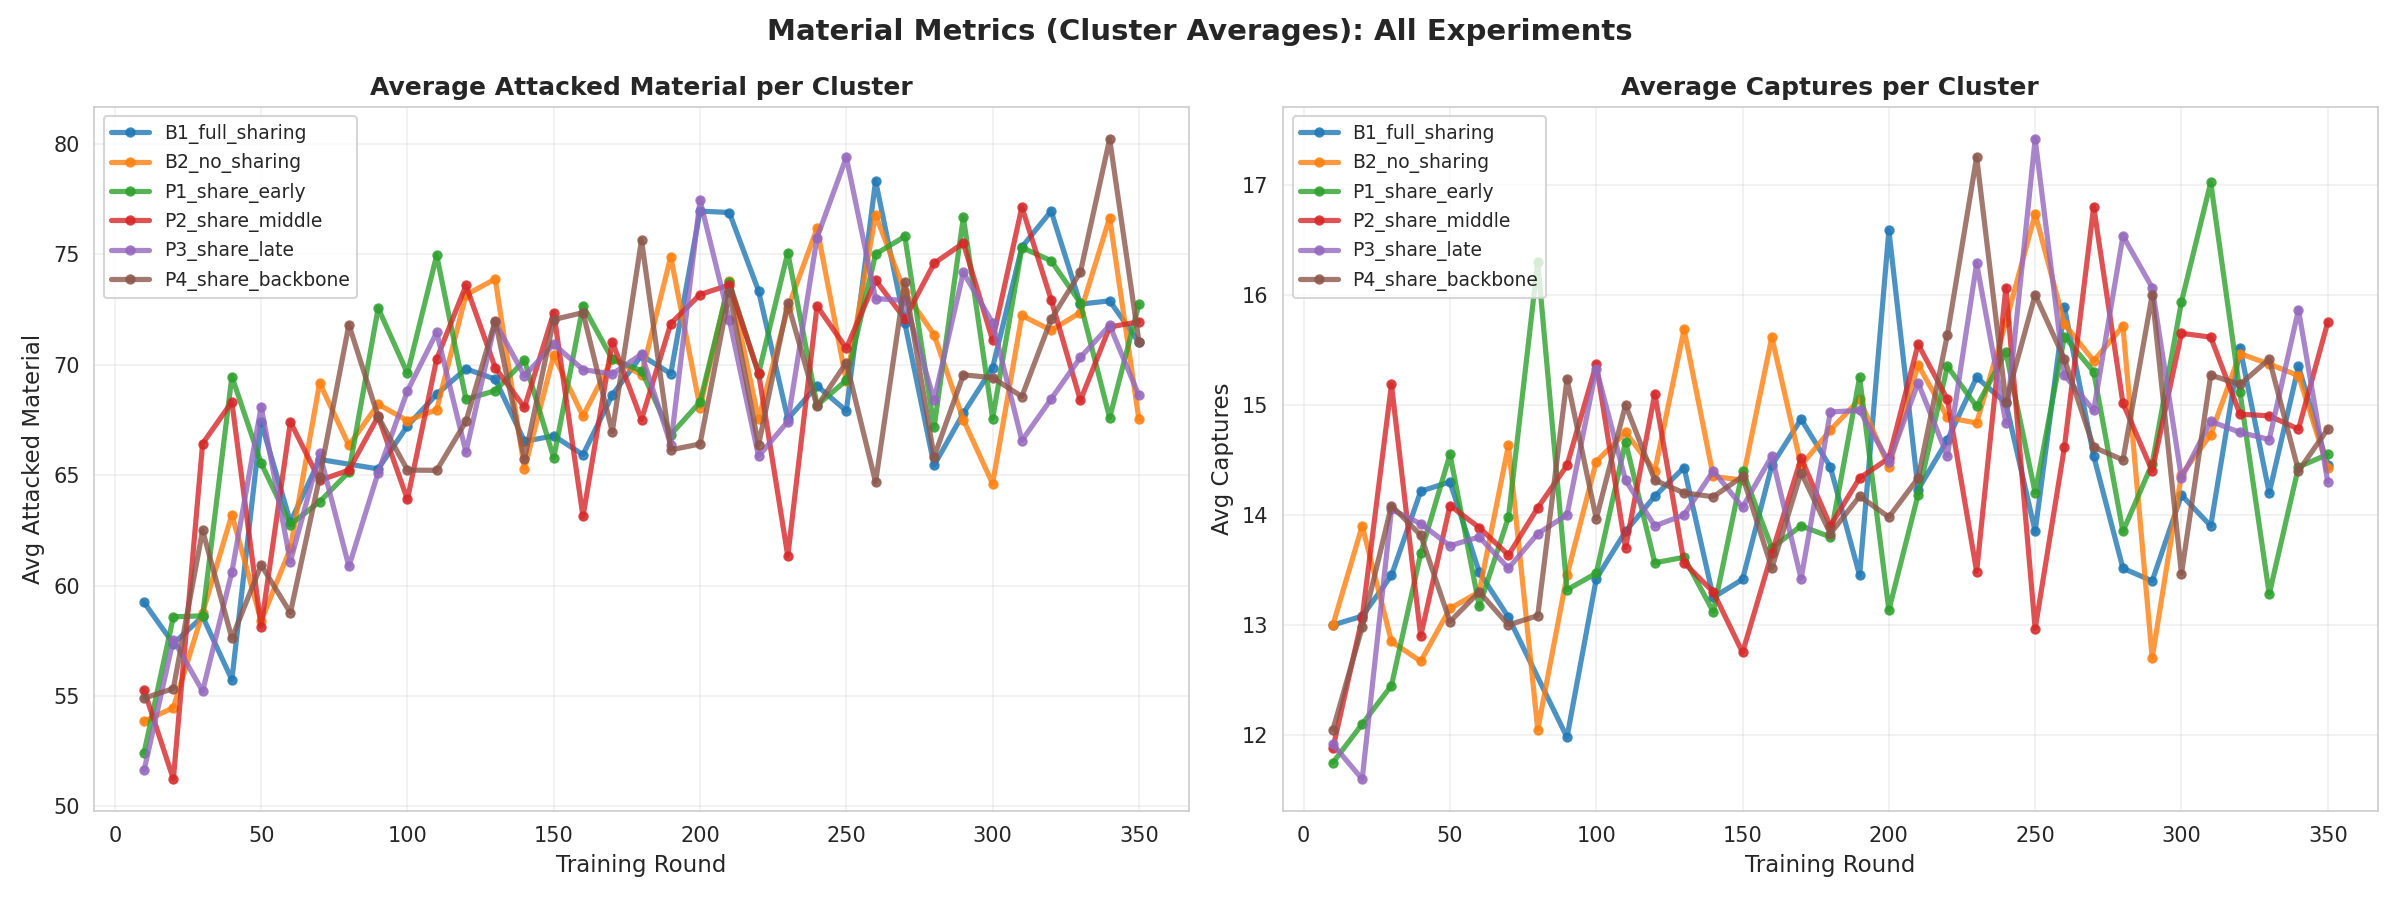

Source data for this figure (header and first rows):
experiment, round, avg_attacked_material, avg_captures
B1_full_sharing, 10, 59.23, 13.0
B1_full_sharing, 20, 57.36, 13.08
B1_full_sharing, 30, 58.6, 13.45
B1_full_sharing, 40, 55.73, 14.21
B1_full_sharing, 50, 67.4, 14.3
B1_full_sharing, 60, 62.88, 13.48
B1_full_sharing, 70, 65.72, 13.07
B1_full_sharing, 90, 65.28, 11.98
B1_full_sharing, 100, 67.23, 13.42
B1_full_sharing, 110, 68.67, 13.85
B1_full_sharing, 120, 69.82, 14.17
B1_full_sharing, 130, 69.35, 14.43
B1_full_sharing, 140, 66.53, 13.25
B1_full_sharing, 150, 66.78, 13.41
B1_full_sharing, 160, 65.93, 14.45
B1_full_sharing, 170, 68.63, 14.87
B1_full_sharing, 180, 70.43, 14.44
B1_full_sharing, 190, 69.6, 13.45
B1_full_sharing, 200, 76.97, 16.59
B1_full_sharing, 210, 76.9, 14.23
B1_full_sharing, 220, 73.35, 14.68
B1_full_sharing, 230, 67.55, 15.25
B1_full_sharing, 240, 69.05, 15.02
B1_full_sharing, 250, 67.92, 13.85
B1_full_sharing, 260, 78.34, 15.89
B1_full_sharing, 270, 71.88, 14.54
B1_full_sharing, 280, 65.45, 13.52
B1_full_sharing, 290, 67.8, 13.4
B1_full_sharing, 300, 69.87, 14.18
B1_full_sharing, 310, 75.34, 13.9
B1_full_sharing, 320, 76.97, 15.52
B1_full_sharing, 330, 72.75, 14.2
B1_full_sharing, 340, 72.9, 15.35
B1_full_sharing, 350, 71.02, 14.45
B2_no_sharing, 10, 53.85, 13.0
B2_no_sharing, 20, 54.47, 13.9
B2_no_sharing, 30, 58.77, 12.85
B2_no_sharing, 40, 63.22, 12.67
B2_no_sharing, 50, 58.4, 13.15
B2_no_sharing, 60, 61.69, 13.3
B2_no_sharing, 70, 69.19, 14.63
B2_no_sharing, 80, 66.35, 12.05
B2_no_sharing, 90, 68.22, 13.45
B2_no_sharing, 100, 67.47, 14.48
B2_no_sharing, 110, 67.97, 14.75
B2_no_sharing, 120, 73.17, 14.4
B2_no_sharing, 130, 73.88, 15.69
B2_no_sharing, 140, 65.28, 14.35
B2_no_sharing, 150, 70.43, 14.31
B2_no_sharing, 160, 67.68, 15.61
B2_no_sharing, 170, 70.27, 14.45
B2_no_sharing, 180, 69.55, 14.77
B2_no_sharing, 190, 74.9, 15.05
B2_no_sharing, 200, 68.06, 14.43
B2_no_sharing, 210, 73.81, 15.37
B2_no_sharing, 220, 67.53, 14.88
B2_no_sharing, 230, 72.56, 14.84
B2_no_sharing, 240, 76.19, 15.75
B2_no_sharing, 250, 69.27, 16.73
B2_no_sharing, 260, 76.8, 15.73
... 149 more rows
